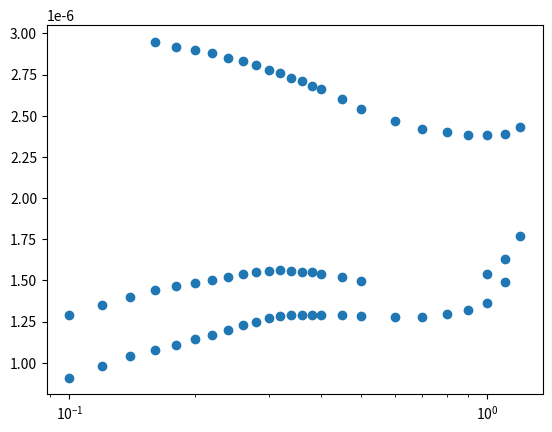
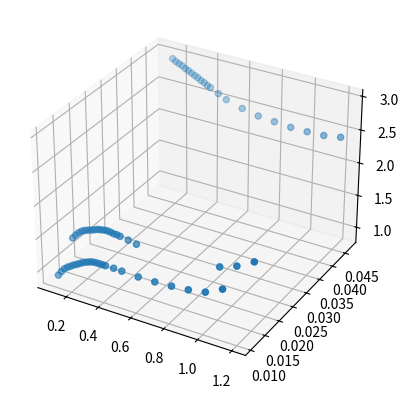

Python code for these plots, in order:
#%% packages

import numpy as np
from numpy import polynomial
import pandas as pd
import matplotlib.pyplot as plt
from mpl_toolkits import mplot3d
from scipy import interpolate

#%% data

webeler_temperature = np.array([0.1,0.12,0.14,0.16,0.18,0.2,0.22,0.24,0.26,0.28,0.3,0.32,0.34,0.36,0.38,0.4,0.45,0.5,0.6,0.7,0.8,0.9,1,1.1,1.2])
webeler_concentration = np.array([0.0109,0.0157,0.0467])
webeler_dynamic_viscosity = np.array([[0.91e-6,0.982e-6,1.04e-6,1.08e-6,1.11e-6,1.145e-6,1.17e-6,1.2e-6,1.23e-6,1.25e-6,1.27e-6,1.285e-6,1.29e-6,1.29e-6,1.29e-6,1.29e-6,1.29e-6,1.285e-6,1.275e-6,1.28e-6,1.295e-6,1.32e-6,1.365e-6,1.49e-6,np.nan],
                                     [1.29e-6,1.35e-6,1.4e-6,1.44e-6,1.465e-6,1.485e-6,1.5e-6,1.52e-6,1.54e-6,1.55e-6,1.56e-6,1.565e-6,1.56e-6,1.55e-6,1.55e-6,1.54e-6,1.52e-6,1.495e-6,np.nan,np.nan,np.nan,np.nan,1.54e-6,1.63e-6,1.77e-6],
                                     [np.nan,np.nan,np.nan,2.95e-6,2.92e-6,2.9e-6,2.88e-6,2.85e-6,2.83e-6,2.805e-6,2.78e-6,2.76e-6,2.73e-6,2.71e-6,2.68e-6,2.66e-6,2.6e-6,2.54e-6,2.47e-6,2.42e-6,2.4e-6,2.38e-6,2.38e-6,2.39e-6,2.43e-6]]) 




webeler = np.array([[0.1,0.12,0.14,0.16,0.18,0.2,0.22,0.24,0.26,0.28,0.3,0.32,0.34,0.36,0.38,0.4,0.45,0.5,0.6,0.7,0.8,0.9,1,1.1,1.2,0.1,0.12,0.14,0.16,0.18,0.2,0.22,0.24,0.26,0.28,0.3,0.32,0.34,0.36,0.38,0.4,0.45,0.5,0.6,0.7,0.8,0.9,1,1.1,1.2,0.1,0.12,0.14,0.16,0.18,0.2,0.22,0.24,0.26,0.28,0.3,0.32,0.34,0.36,0.38,0.4,0.45,0.5,0.6,0.7,0.8,0.9,1,1.1,1.2],
                   [0.0109,0.0109,0.0109,0.0109,0.0109,0.0109,0.0109,0.0109,0.0109,0.0109,0.0109,0.0109,0.0109,0.0109,0.0109,0.0109,0.0109,0.0109,0.0109,0.0109,0.0109,0.0109,0.0109,0.0109,0.0109,0.0157,0.0157,0.0157,0.0157,0.0157,0.0157,0.0157,0.0157,0.0157,0.0157,0.0157,0.0157,0.0157,0.0157,0.0157,0.0157,0.0157,0.0157,0.0157,0.0157,0.0157,0.0157,0.0157,0.0157,0.0157,0.0467,0.0467,0.0467,0.0467,0.0467,0.0467,0.0467,0.0467,0.0467,0.0467,0.0467,0.0467,0.0467,0.0467,0.0467,0.0467,0.0467,0.0467,0.0467,0.0467,0.0467,0.0467,0.0467,0.0467,0.0467],
                   [0.91e-6,0.982e-6,1.04e-6,1.08e-6,1.11e-6,1.145e-6,1.17e-6,1.2e-6,1.23e-6,1.25e-6,1.27e-6,1.285e-6,1.29e-6,1.29e-6,1.29e-6,1.29e-6,1.29e-6,1.285e-6,1.275e-6,1.28e-6,1.295e-6,1.32e-6,1.365e-6,1.49e-6,np.nan,1.29e-6,1.35e-6,1.4e-6,1.44e-6,1.465e-6,1.485e-6,1.5e-6,1.52e-6,1.54e-6,1.55e-6,1.56e-6,1.565e-6,1.56e-6,1.55e-6,1.55e-6,1.54e-6,1.52e-6,1.495e-6,np.nan,np.nan,np.nan,np.nan,1.54e-6,1.63e-6,1.77e-6,np.nan,np.nan,np.nan,2.95e-6,2.92e-6,2.9e-6,2.88e-6,2.85e-6,2.83e-6,2.805e-6,2.78e-6,2.76e-6,2.73e-6,2.71e-6,2.68e-6,2.66e-6,2.6e-6,2.54e-6,2.47e-6,2.42e-6,2.4e-6,2.38e-6,2.38e-6,2.39e-6,2.43e-6]])

webeler = np.transpose(webeler)


#%% plot

plt.figure()
plt.plot(webeler[:,0],webeler[:,2],'o')
plt.xscale('log')

#%% interpolation 

fig = plt.figure()

ax = plt.axes(projection='3d')

ax.scatter3D(webeler[:,0], webeler[:,1], webeler[:,2]);